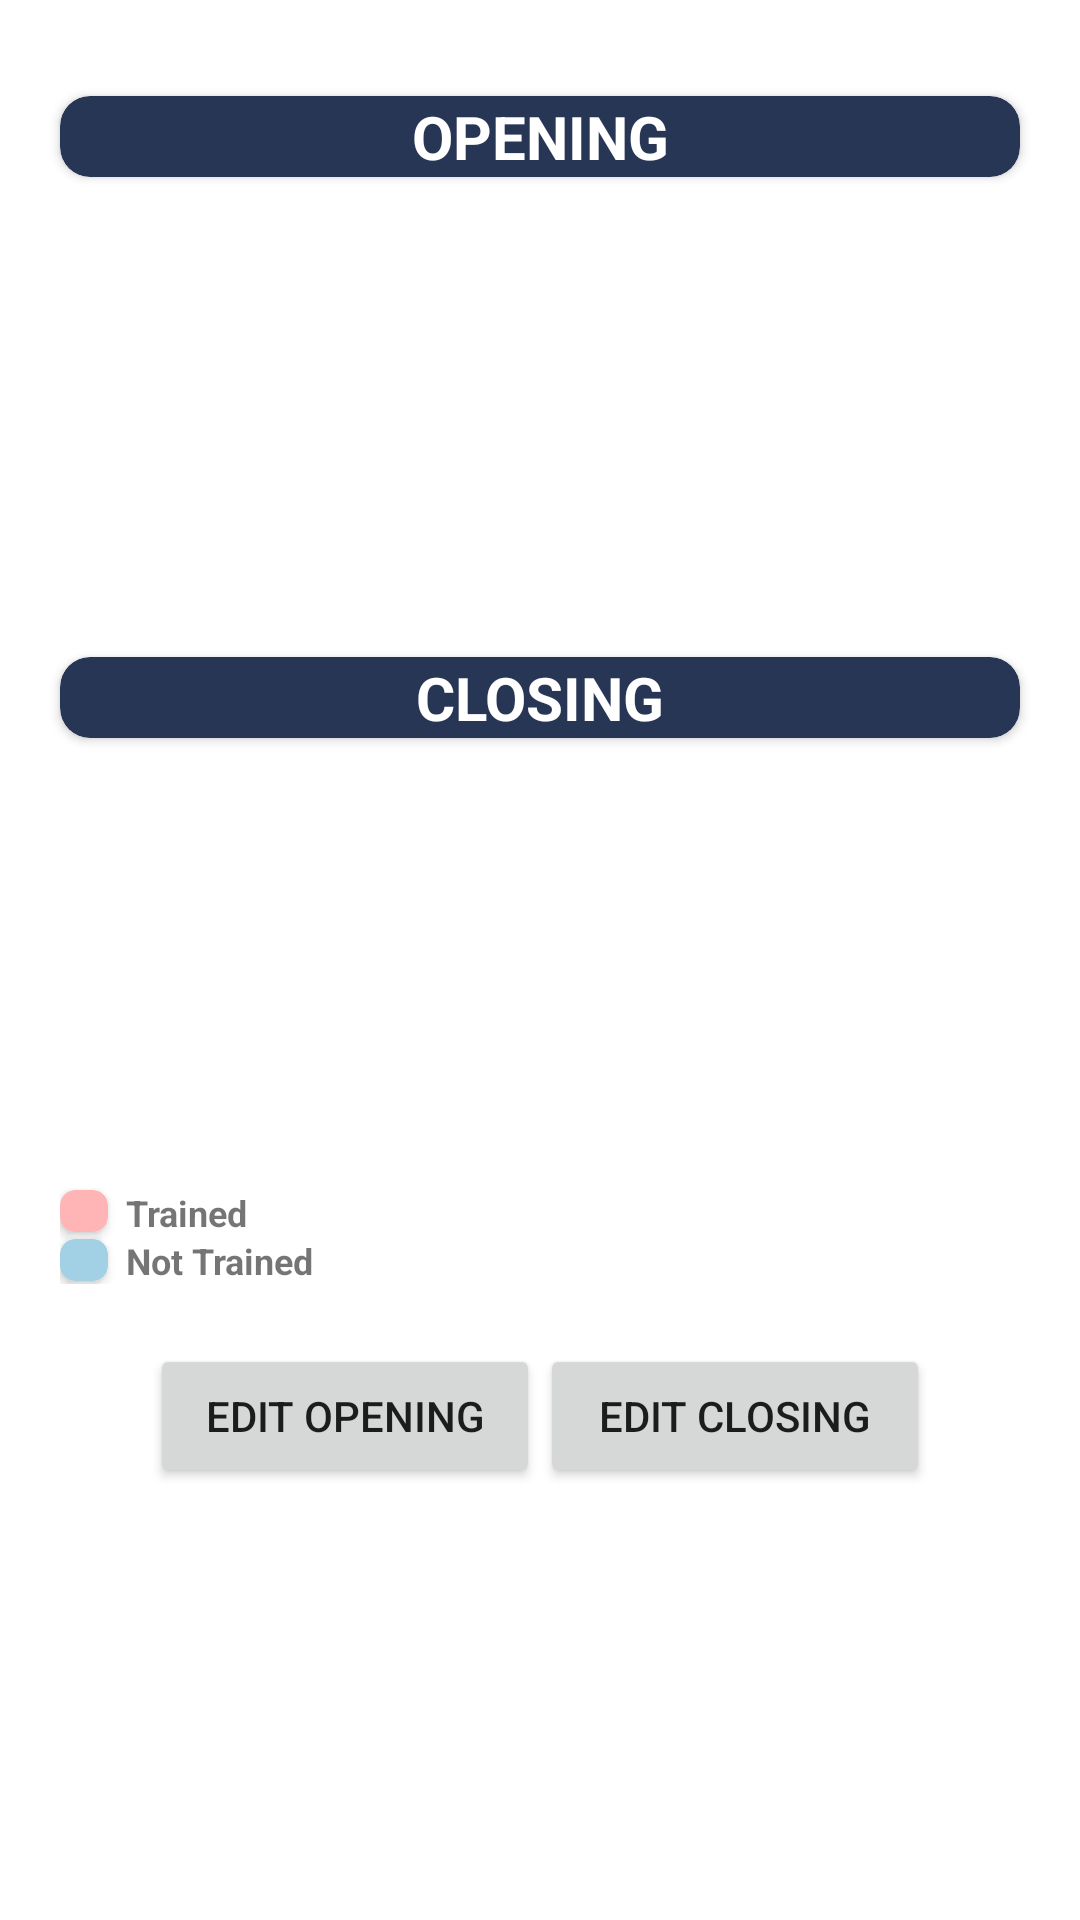

Produce the Android XML layout that renders to this screen, including the resource entries it uses.
<!-- AndroidManifest.xml: application theme Theme.ShiftScheduler -->
<!-- res/layout/activity_shift_view.xml -->
<?xml version="1.0" encoding="utf-8"?>
<androidx.constraintlayout.widget.ConstraintLayout xmlns:android="http://schemas.android.com/apk/res/android"
    xmlns:app="http://schemas.android.com/apk/res-auto"
    xmlns:tools="http://schemas.android.com/tools"
    android:layout_width="match_parent"
    android:layout_height="match_parent">

    <androidx.cardview.widget.CardView
        android:id="@+id/cv_shiftAM"
        android:layout_width="match_parent"
        android:layout_height="wrap_content"
        android:layout_marginStart="20dp"
        android:layout_marginTop="5dp"
        android:layout_marginEnd="20dp"
        app:cardBackgroundColor="@color/pastel_dark_blue"
        app:cardCornerRadius="10dp"
        app:layout_constraintEnd_toEndOf="parent"
        app:layout_constraintStart_toStartOf="parent"
        app:layout_constraintTop_toBottomOf="@+id/tv_selectedDate">

        <TextView
            android:id="@+id/tv_shiftAM"
            android:layout_width="match_parent"
            android:layout_height="wrap_content"
            android:text="@string/opening"
            android:textAlignment="center"
            android:textColor="@color/white"
            android:textSize="20sp"
            android:textStyle="bold" />
    </androidx.cardview.widget.CardView>


    <androidx.recyclerview.widget.RecyclerView
        android:id="@+id/rv_shiftAM"
        android:layout_width="0dp"
        android:layout_height="150dp"
        app:layout_constraintEnd_toEndOf="parent"
        app:layout_constraintStart_toStartOf="parent"
        app:layout_constraintTop_toBottomOf="@+id/cv_shiftAM" />

    <androidx.cardview.widget.CardView
        android:id="@+id/cv_shiftPM"
        android:layout_width="match_parent"
        android:layout_height="wrap_content"
        android:layout_marginStart="20dp"
        android:layout_marginTop="10dp"
        android:layout_marginEnd="20dp"
        app:cardBackgroundColor="@color/pastel_dark_blue"
        app:cardCornerRadius="10dp"
        app:layout_constraintEnd_toEndOf="parent"
        app:layout_constraintStart_toStartOf="parent"
        app:layout_constraintTop_toBottomOf="@id/rv_shiftAM">

        <TextView
            android:id="@+id/tv_shiftPM"
            android:layout_width="match_parent"
            android:layout_height="wrap_content"
            android:text="@string/closing"
            android:textAlignment="center"
            android:textColor="@color/white"
            android:textSize="20sp"
            android:textStyle="bold" />
    </androidx.cardview.widget.CardView>


    <androidx.recyclerview.widget.RecyclerView
        android:id="@+id/rv_shiftPM"
        android:layout_width="0dp"
        android:layout_height="150dp"
        app:layout_constraintEnd_toEndOf="parent"
        app:layout_constraintStart_toStartOf="parent"
        app:layout_constraintTop_toBottomOf="@+id/cv_shiftPM" />

    <Button
        android:id="@+id/bt_editAM"
        android:layout_width="130dp"
        android:layout_height="wrap_content"
        android:layout_marginStart="50dp"
        android:layout_marginTop="20dp"
        android:text="@string/EditOpening"
        android:textAlignment="center"
        android:textSize="14sp"
        app:layout_constraintStart_toStartOf="parent"
        app:layout_constraintTop_toBottomOf="@+id/constraintLayout" />

    <Button
        android:id="@+id/bt_editPM"
        android:layout_width="130dp"
        android:layout_height="wrap_content"
        android:layout_marginTop="20dp"
        android:layout_marginEnd="50dp"
        android:text="@string/EditClosing"
        android:textAlignment="center"
        android:textSize="14sp"
        app:layout_constraintEnd_toEndOf="parent"
        app:layout_constraintTop_toBottomOf="@+id/constraintLayout" />

    <TextView
        android:id="@+id/tv_selectedDate"
        android:layout_width="match_parent"
        android:layout_height="wrap_content"
        android:textAlignment="center"
        android:textColor="@color/pastel_dark_blue"
        android:textSize="20sp"
        android:textStyle="bold"
        app:layout_constraintEnd_toEndOf="parent"
        app:layout_constraintStart_toStartOf="parent"
        app:layout_constraintTop_toTopOf="parent" />

    <androidx.constraintlayout.widget.ConstraintLayout
        android:id="@+id/constraintLayout"
        android:layout_width="0dp"
        android:layout_height="wrap_content"
        android:layout_marginStart="20dp"
        app:layout_constraintStart_toStartOf="parent"
        app:layout_constraintTop_toBottomOf="@+id/rv_shiftPM">

        <androidx.cardview.widget.CardView
            android:id="@+id/cv_trained"
            android:layout_width="16dp"
            android:layout_height="14dp"
            android:layout_marginBottom="1dp"
            app:cardBackgroundColor="@color/light_pink"
            app:cardCornerRadius="5dp"
            app:layout_constraintBottom_toTopOf="@+id/tv_nottrained"
            app:layout_constraintEnd_toStartOf="@+id/tv_trained"
            app:layout_constraintStart_toStartOf="parent"
            app:layout_constraintTop_toTopOf="parent" />

        <TextView
            android:id="@+id/tv_trained"
            android:layout_width="80dp"
            android:layout_height="16dp"
            android:text="  Trained"
            android:textSize="12sp"
            android:textStyle="bold"
            app:layout_constraintEnd_toEndOf="parent"
            app:layout_constraintTop_toTopOf="parent" />

        <androidx.cardview.widget.CardView
            android:id="@+id/cv_nottrained"
            android:layout_width="16dp"
            android:layout_height="14dp"
            app:cardBackgroundColor="@color/light_blue"
            app:cardCornerRadius="5dp"
            app:layout_constraintBottom_toBottomOf="parent"
            app:layout_constraintEnd_toStartOf="@+id/tv_nottrained"
            app:layout_constraintStart_toStartOf="parent"
            app:layout_constraintTop_toBottomOf="@+id/tv_trained" />

        <TextView
            android:id="@+id/tv_nottrained"
            android:layout_width="80dp"
            android:layout_height="16dp"
            android:text="  Not Trained"
            android:textSize="12sp"
            android:textStyle="bold"
            app:layout_constraintBottom_toBottomOf="parent"
            app:layout_constraintEnd_toEndOf="parent"
            app:layout_constraintTop_toBottomOf="@+id/tv_trained" />
    </androidx.constraintlayout.widget.ConstraintLayout>

</androidx.constraintlayout.widget.ConstraintLayout>
<!-- resources referenced by this layout -->
<resources>
  <color name="light_blue">#A2D1E6</color>
  <color name="light_pink">#FFB5B5</color>
  <color name="pastel_dark_blue">#283655</color>
  <color name="white">#FFFFFFFF</color>
  <string name="EditClosing">Edit Closing</string>
  <string name="EditOpening">Edit Opening</string>
  <string name="closing">CLOSING</string>
  <string name="opening">OPENING</string>
  <style name="Theme.ShiftScheduler" parent="Theme.MaterialComponents.DayNight.DarkActionBar">
          
          <item name="colorPrimary">@color/pastel_dark_blue</item>
          <item name="colorPrimaryVariant">@color/blue</item>
          <item name="colorOnPrimary">@color/white</item>
          
          <item name="colorSecondary">@color/teal_200</item>
          <item name="colorSecondaryVariant">@color/teal_700</item>
          <item name="colorOnSecondary">@color/black</item>
          
          <item name="android:statusBarColor" tools:targetApi="l">?attr/colorPrimaryVariant</item>
          
      </style>
  <color name="blue">#6A75BA</color>
  <color name="teal_200">#FF03DAC5</color>
  <color name="teal_700">#FF018786</color>
  <color name="black">#FF000000</color>
</resources>
